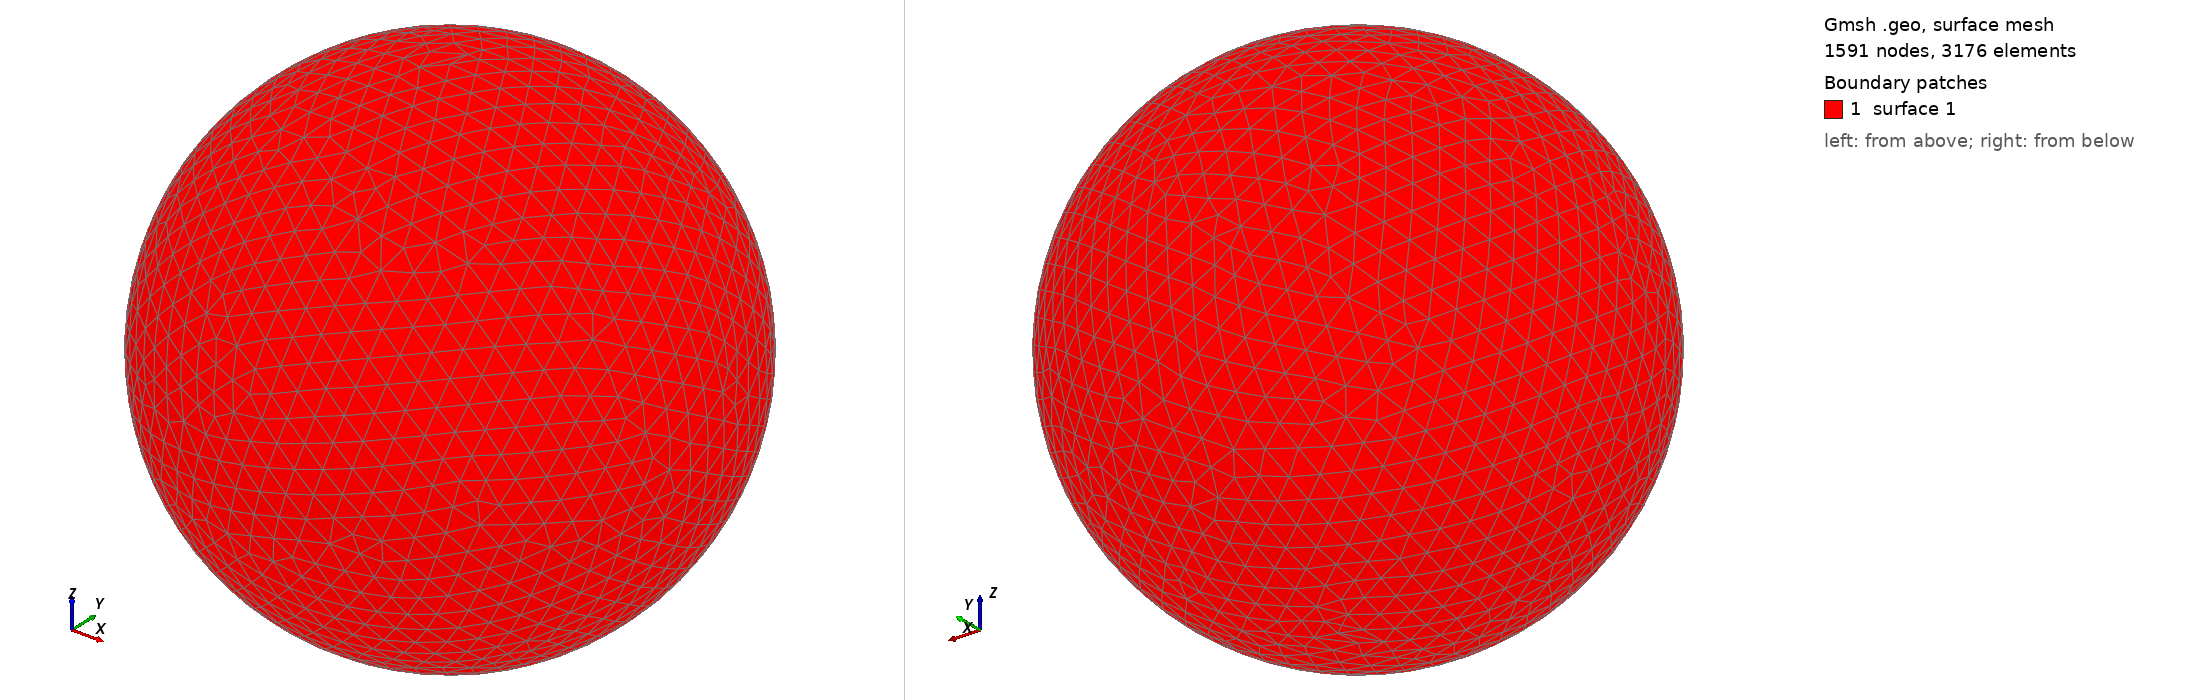

Gmsh geometry script, surface-meshed: 1591 nodes, 3176 surface elements. Boundary patches (legend numbers): 1 surface 1. Left view from above one corner, right view from below the opposite corner. The script declares no physical surfaces, so the legend lists its geometric surfaces. The drawing asked Gmsh for element sizes between 1% and 20% of the model's largest extent; the script's own settings can give other sizes.

=== shot2815.geo (drawn) ===
SetFactory("OpenCASCADE");
Point(1) = {0,0,0,0};
Sphere(1) = {0,0,0,0.83260000};
MeshSize{ PointsOf{ Surface{:}; } } = 0.083260000;
Mesh.ElementOrder=1;
Mesh.Format=39;
